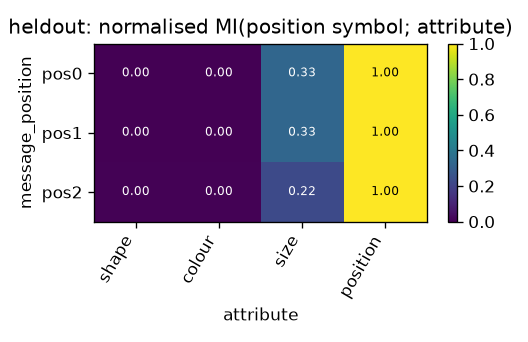

The data file committed next to this chart (first rows):
message_position, shape, colour, size, position
pos0, 0.0007442, 0.001776, 0.3288, 1
pos1, 0.0007442, 0.001776, 0.3288, 1
pos2, 0.004766, 0.004212, 0.2231, 1
